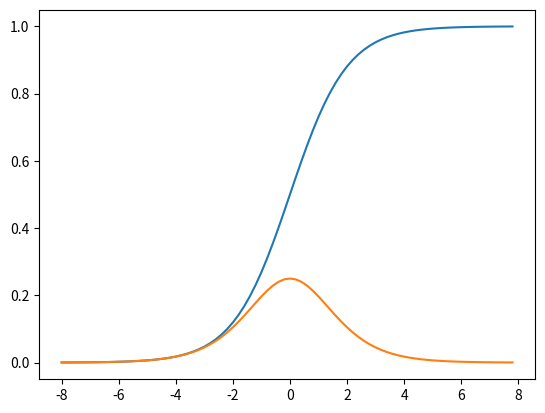

The script that saved this image:
import numpy as np
import matplotlib.pyplot as plt

# 绘制sigmoid图
def plot_sigmoid():
    # 设置参数x（起点，终点，间距）
    x = np.arange(-8, 8, 0.2)
    y = sigmoid(x)
    plt.plot(x, y)
    plt.show()

# 绘制sigmoid函数的导数
def plot_ds():
    # 设置参数x（起点，终点，间距）
    x = np.arange(-8, 8, 0.2)
    y = derivative_sigmoid(x)
    plt.plot(x, y)
    plt.show()


# sigmoid函数
def sigmoid(x):
    s = 1 / (1 + np.exp(-x))
    return s

# sigmoid函数导数
def derivative_sigmoid(x):
    s = 1 / (1 + np.exp(-x))
    ds = s*(1-s)
    return ds

print(sigmoid(4))
plot_sigmoid()
plot_ds()